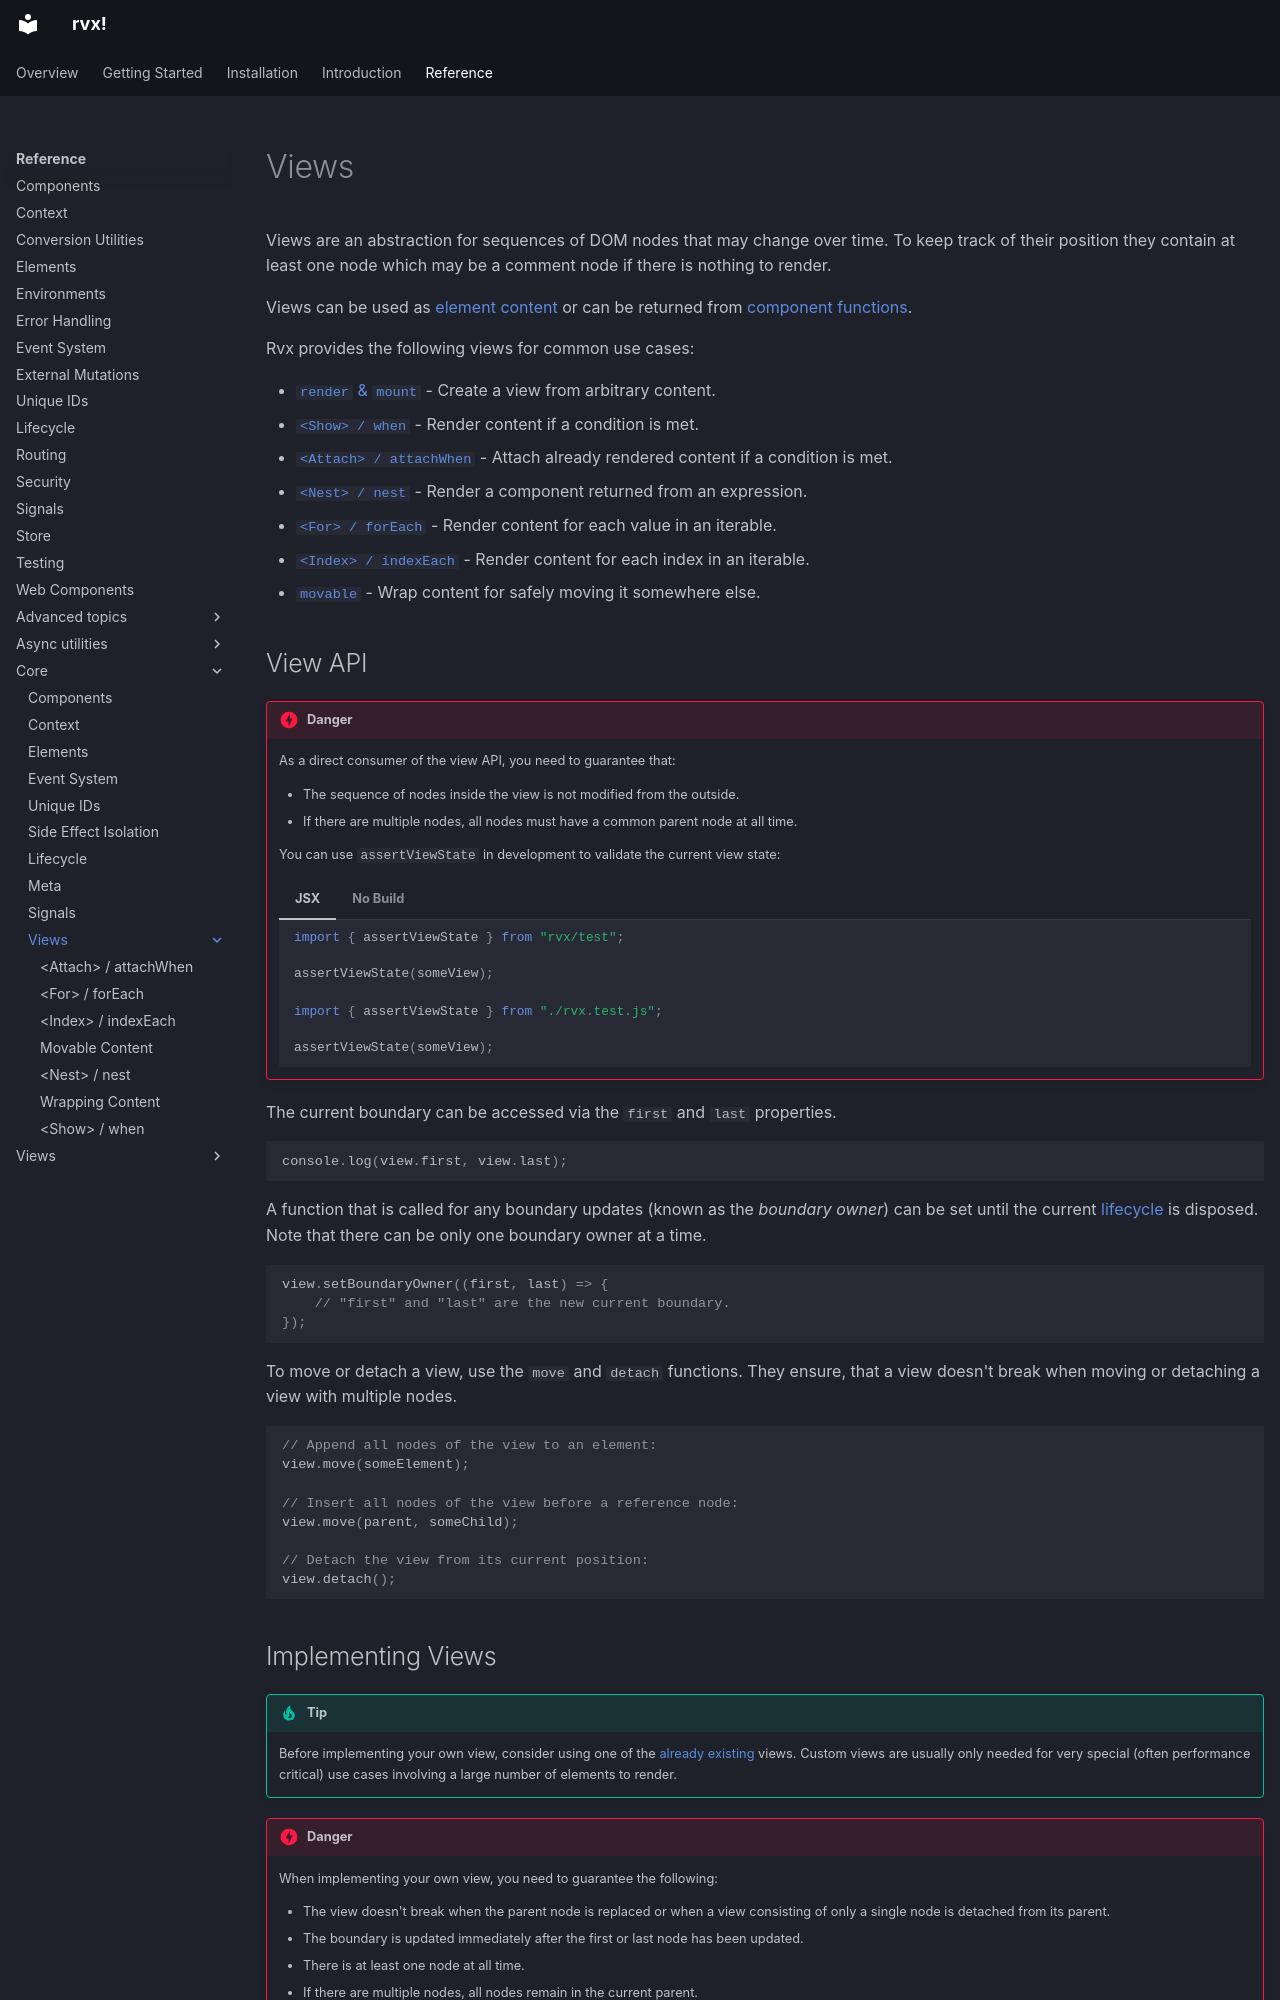

repository: mxjp/rvx · page: reference/core/views/index.html · generator: mkdocs

# Views
Views are an abstraction for sequences of DOM nodes that may change over time. To keep track of their position they contain at least one node which may be a comment node if there is nothing to render.

Views can be used as [element content](../elements.md#content) or can be returned from [component functions](../components.md).

Rvx provides the following views for common use cases:

+ [`render` & `mount`](./render.md) - Create a view from arbitrary content.
+ [`<Show> / when`](show.md) - Render content if a condition is met.
+ [`<Attach> / attachWhen`](attach.md) -  Attach already rendered content if a condition is met.
+ [`<Nest> / nest`](nest.md) - Render a component returned from an expression.
+ [`<For> / forEach`](for-each.md) - Render content for each value in an iterable.
+ [`<Index> / indexEach`](index-each.md) - Render content for each index in an iterable.
+ [`movable`](movable.md) - Wrap content for safely moving it somewhere else.

## View API

!!! danger
	As a direct consumer of the view API, you need to guarantee that:

	+ The sequence of nodes inside the view is not modified from the outside.
	+ If there are multiple nodes, all nodes must have a common parent node at all time.

	You can use `assertViewState` in development to validate the current view state:

	=== "JSX"
		```jsx
		import { assertViewState } from "rvx/test";

		assertViewState(someView);
		```

	=== "No Build"
		```jsx
		import { assertViewState } from "./rvx.test.js";

		assertViewState(someView);
		```

The current boundary can be accessed via the `first` and `last` properties.
```jsx
console.log(view.first, view.last);
```

A function that is called for any boundary updates (known as the _boundary owner_) can be set until the current [lifecycle](../lifecycle.md) is disposed. Note that there can be only one boundary owner at a time.
```jsx
view.setBoundaryOwner((first, last) => {
	// "first" and "last" are the new current boundary.
});
```

To move or detach a view, use the `move` and `detach` functions. They ensure, that a view doesn't break when moving or detaching a view with multiple nodes.
```jsx
// Append all nodes of the view to an element:
view.move(someElement);

// Insert all nodes of the view before a reference node:
view.move(parent, someChild);

// Detach the view from its current position:
view.detach();
```
